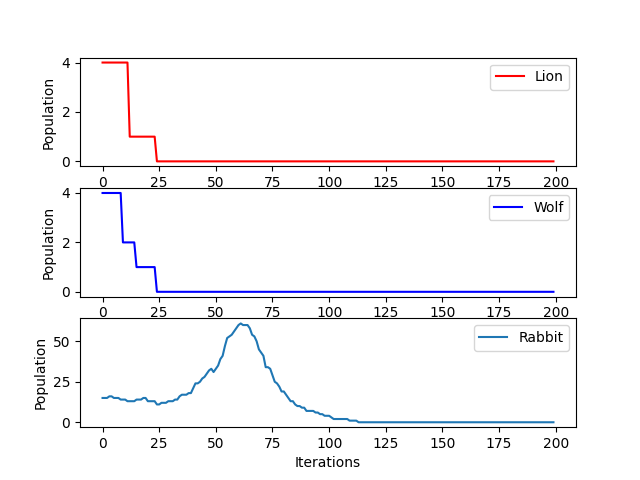

Values plotted in this chart, from the file beside it:
Inputs, Map Used: map.txt, Simulation Time: 200, neighbourhood_option: 0, Lions: 4, Wolves: 4, Rabbits: 15, distance of interaction: 2.0, Grass grow time(ticks): 500000
, life span:, 100, 60, 50, , , , 
, Breeding Cooldown, 1000, 600, 100, , , , 
, Mating Threshold, 80, 85, 95, , , , 
, Hunger Threshold, 70, 70, 80, , , , 
, Thirst Threshold, 80, 80, 80, , , , 
Iterations, Number of Lions, Number of Wolves, Number of Rabbits, , , , , 
1, 4, 4, 15, , , , , 
2, 4, 4, 15, , , , , 
3, 4, 4, 15, , , , , 
4, 4, 4, 16, , , , , 
5, 4, 4, 16, , , , , 
6, 4, 4, 15, , , , , 
7, 4, 4, 15, , , , , 
8, 4, 4, 15, , , , , 
9, 4, 4, 14, , , , , 
10, 4, 2, 14, , , , , 
11, 4, 2, 14, , , , , 
12, 4, 2, 13, , , , , 
13, 1, 2, 13, , , , , 
14, 1, 2, 13, , , , , 
15, 1, 2, 13, , , , , 
16, 1, 1, 14, , , , , 
17, 1, 1, 14, , , , , 
18, 1, 1, 14, , , , , 
19, 1, 1, 15, , , , , 
20, 1, 1, 15, , , , , 
21, 1, 1, 13, , , , , 
22, 1, 1, 13, , , , , 
23, 1, 1, 13, , , , , 
24, 1, 1, 13, , , , , 
25, 0, 0, 11, , , , , 
26, 0, 0, 11, , , , , 
27, 0, 0, 12, , , , , 
28, 0, 0, 12, , , , , 
29, 0, 0, 12, , , , , 
30, 0, 0, 13, , , , , 
31, 0, 0, 13, , , , , 
32, 0, 0, 13, , , , , 
33, 0, 0, 14, , , , , 
34, 0, 0, 14, , , , , 
35, 0, 0, 16, , , , , 
36, 0, 0, 17, , , , , 
37, 0, 0, 17, , , , , 
38, 0, 0, 17, , , , , 
39, 0, 0, 18, , , , , 
40, 0, 0, 18, , , , , 
41, 0, 0, 21, , , , , 
42, 0, 0, 24, , , , , 
43, 0, 0, 24, , , , , 
44, 0, 0, 25, , , , , 
45, 0, 0, 27, , , , , 
46, 0, 0, 28, , , , , 
47, 0, 0, 30, , , , , 
48, 0, 0, 32, , , , , 
49, 0, 0, 33, , , , , 
50, 0, 0, 31, , , , , 
51, 0, 0, 33, , , , , 
52, 0, 0, 35, , , , , 
53, 0, 0, 39, , , , , 
54, 0, 0, 41, , , , , 
... 146 more rows
